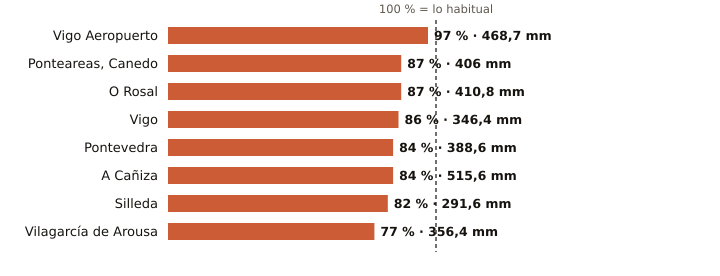

The table this chart was drawn from, first rows:
estacion, provincia, indicativo, mm_otono, referencia_mm, pct, periodo_referencia, hasta, hora
Vigo Aeropuerto, Pontevedra, 1495, 468.7, 484.0, 97, 1991-2020, 2026-11-22, 
Ponteareas, Canedo, Pontevedra, 1723X, 406.0, 467.4, 87, 2004-2025, 2026-11-22, 22
O Rosal, Pontevedra, 1730E, 410.8, 474.8, 87, 1991-2020, 2026-11-22, 23
Vigo, Pontevedra, 1496X, 346.4, 403.8, 86, 2004-2025, 2026-11-22, 23
Pontevedra, Pontevedra, 1484C, 388.6, 460.2, 84, 1991-2020, 2026-11-22, 
A Cañiza, Pontevedra, 1719, 515.6, 613.3, 84, 2002-2025, 2026-11-22, 21
Silleda, Pontevedra, 1466A, 291.6, 354.2, 82, 1991-2025, 2026-11-22, 21
Vilagarcía de Arousa, Pontevedra, 1477V, 356.4, 463.2, 77, 2009-2025, 2026-11-22, 23
